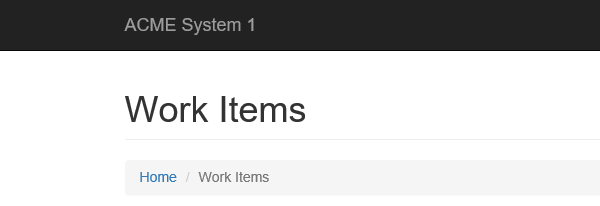
Task: Robotic Enterprise Framework
Workflow: GetTransactionData

Step 1: Attach Browser 'iexplore.exe ACME' in window 'ACME System 1 - Work Items'

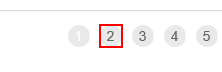
Step 2: find the list item '" + in_TransactionNumber.ToString + "'
